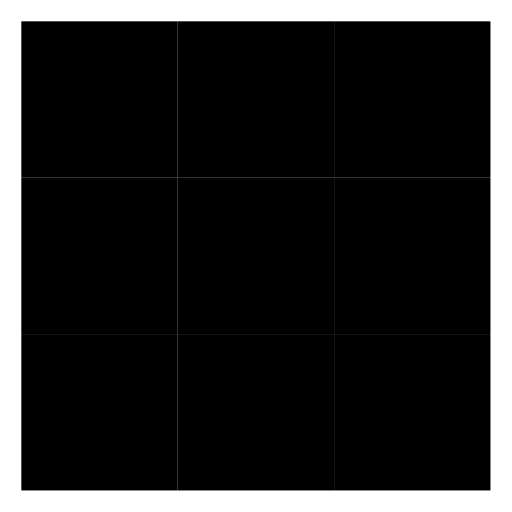
t = 0.00 s
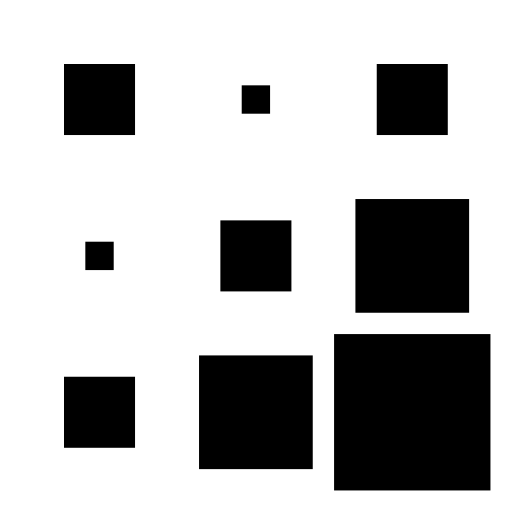
t = 0.40 s
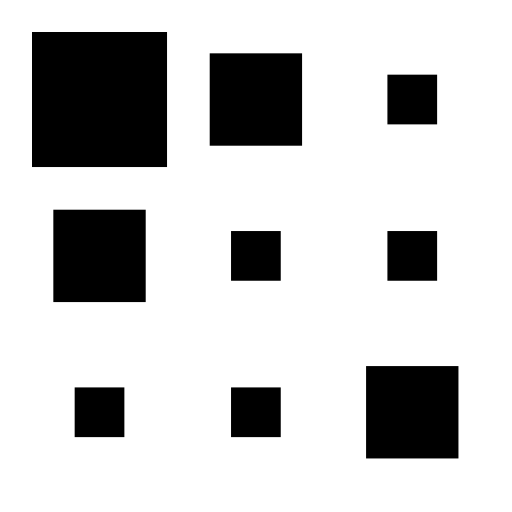
t = 0.55 s
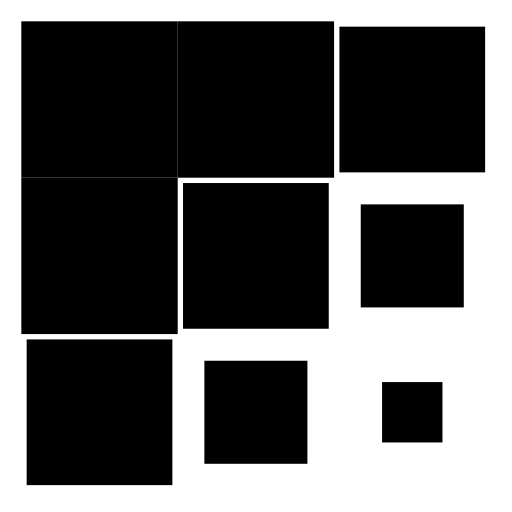
t = 0.78 s
t = 1.00 s: frame unchanged from t = 0.00 s, image omitted
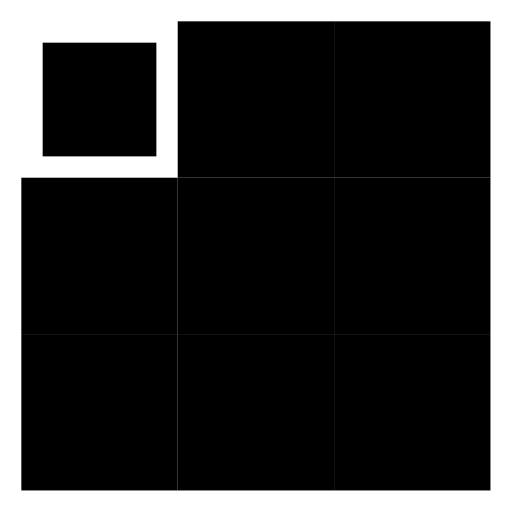
t = 1.30 s

The animated SVG that drew these frames (rendered in a browser with its animation timeline set to each time). Animation: 10 CSS @keyframes rules; one cycle of 1.60 s, repeats indefinitely.

<svg
   width="36"
   height="36"
   viewBox="0 0 24 24"
   xmlns="http://www.w3.org/2000/svg"
   style="background: #fff"
>
   <style>
      .spinner_zWVm {
         animation:
            spinner_5QiW 1.2s linear infinite,
            spinner_PnZo 1.2s linear infinite;
      }
      .spinner_gfyD {
         animation:
            spinner_5QiW 1.2s linear infinite,
            spinner_4j7o 1.2s linear infinite;
         animation-delay: 0.1s;
      }
      .spinner_T5JJ {
         animation:
            spinner_5QiW 1.2s linear infinite,
            spinner_fLK4 1.2s linear infinite;
         animation-delay: 0.1s;
      }
      .spinner_E3Wz {
         animation:
            spinner_5QiW 1.2s linear infinite,
            spinner_tDji 1.2s linear infinite;
         animation-delay: 0.2s;
      }
      .spinner_g2vs {
         animation:
            spinner_5QiW 1.2s linear infinite,
            spinner_CMiT 1.2s linear infinite;
         animation-delay: 0.2s;
      }
      .spinner_ctYB {
         animation:
            spinner_5QiW 1.2s linear infinite,
            spinner_cHKR 1.2s linear infinite;
         animation-delay: 0.2s;
      }
      .spinner_BDNj {
         animation:
            spinner_5QiW 1.2s linear infinite,
            spinner_Re6e 1.2s linear infinite;
         animation-delay: 0.3s;
      }
      .spinner_rCw3 {
         animation:
            spinner_5QiW 1.2s linear infinite,
            spinner_EJmJ 1.2s linear infinite;
         animation-delay: 0.3s;
      }
      .spinner_Rszm {
         animation:
            spinner_5QiW 1.2s linear infinite,
            spinner_YJOP 1.2s linear infinite;
         animation-delay: 0.4s;
      }
      @keyframes spinner_5QiW {
         0%,
         50% {
            width: 7.33px;
            height: 7.33px;
         }
         25% {
            width: 1.33px;
            height: 1.33px;
         }
      }
      @keyframes spinner_PnZo {
         0%,
         50% {
            x: 1px;
            y: 1px;
         }
         25% {
            x: 4px;
            y: 4px;
         }
      }
      @keyframes spinner_4j7o {
         0%,
         50% {
            x: 8.33px;
            y: 1px;
         }
         25% {
            x: 11.33px;
            y: 4px;
         }
      }
      @keyframes spinner_fLK4 {
         0%,
         50% {
            x: 1px;
            y: 8.33px;
         }
         25% {
            x: 4px;
            y: 11.33px;
         }
      }
      @keyframes spinner_tDji {
         0%,
         50% {
            x: 15.66px;
            y: 1px;
         }
         25% {
            x: 18.66px;
            y: 4px;
         }
      }
      @keyframes spinner_CMiT {
         0%,
         50% {
            x: 8.33px;
            y: 8.33px;
         }
         25% {
            x: 11.33px;
            y: 11.33px;
         }
      }
      @keyframes spinner_cHKR {
         0%,
         50% {
            x: 1px;
            y: 15.66px;
         }
         25% {
            x: 4px;
            y: 18.66px;
         }
      }
      @keyframes spinner_Re6e {
         0%,
         50% {
            x: 15.66px;
            y: 8.33px;
         }
         25% {
            x: 18.66px;
            y: 11.33px;
         }
      }
      @keyframes spinner_EJmJ {
         0%,
         50% {
            x: 8.33px;
            y: 15.66px;
         }
         25% {
            x: 11.33px;
            y: 18.66px;
         }
      }
      @keyframes spinner_YJOP {
         0%,
         50% {
            x: 15.66px;
            y: 15.66px;
         }
         25% {
            x: 18.66px;
            y: 18.66px;
         }
      }
   </style>
   <rect class="spinner_zWVm" x="1" y="1" width="7.33" height="7.33" />
   <rect class="spinner_gfyD" x="8.33" y="1" width="7.33" height="7.33" />
   <rect class="spinner_T5JJ" x="1" y="8.33" width="7.33" height="7.33" />
   <rect class="spinner_E3Wz" x="15.66" y="1" width="7.33" height="7.33" />
   <rect class="spinner_g2vs" x="8.33" y="8.33" width="7.33" height="7.33" />
   <rect class="spinner_ctYB" x="1" y="15.66" width="7.33" height="7.33" />
   <rect class="spinner_BDNj" x="15.66" y="8.33" width="7.33" height="7.33" />
   <rect class="spinner_rCw3" x="8.33" y="15.66" width="7.33" height="7.33" />
   <rect class="spinner_Rszm" x="15.66" y="15.66" width="7.33" height="7.33" />
</svg>
